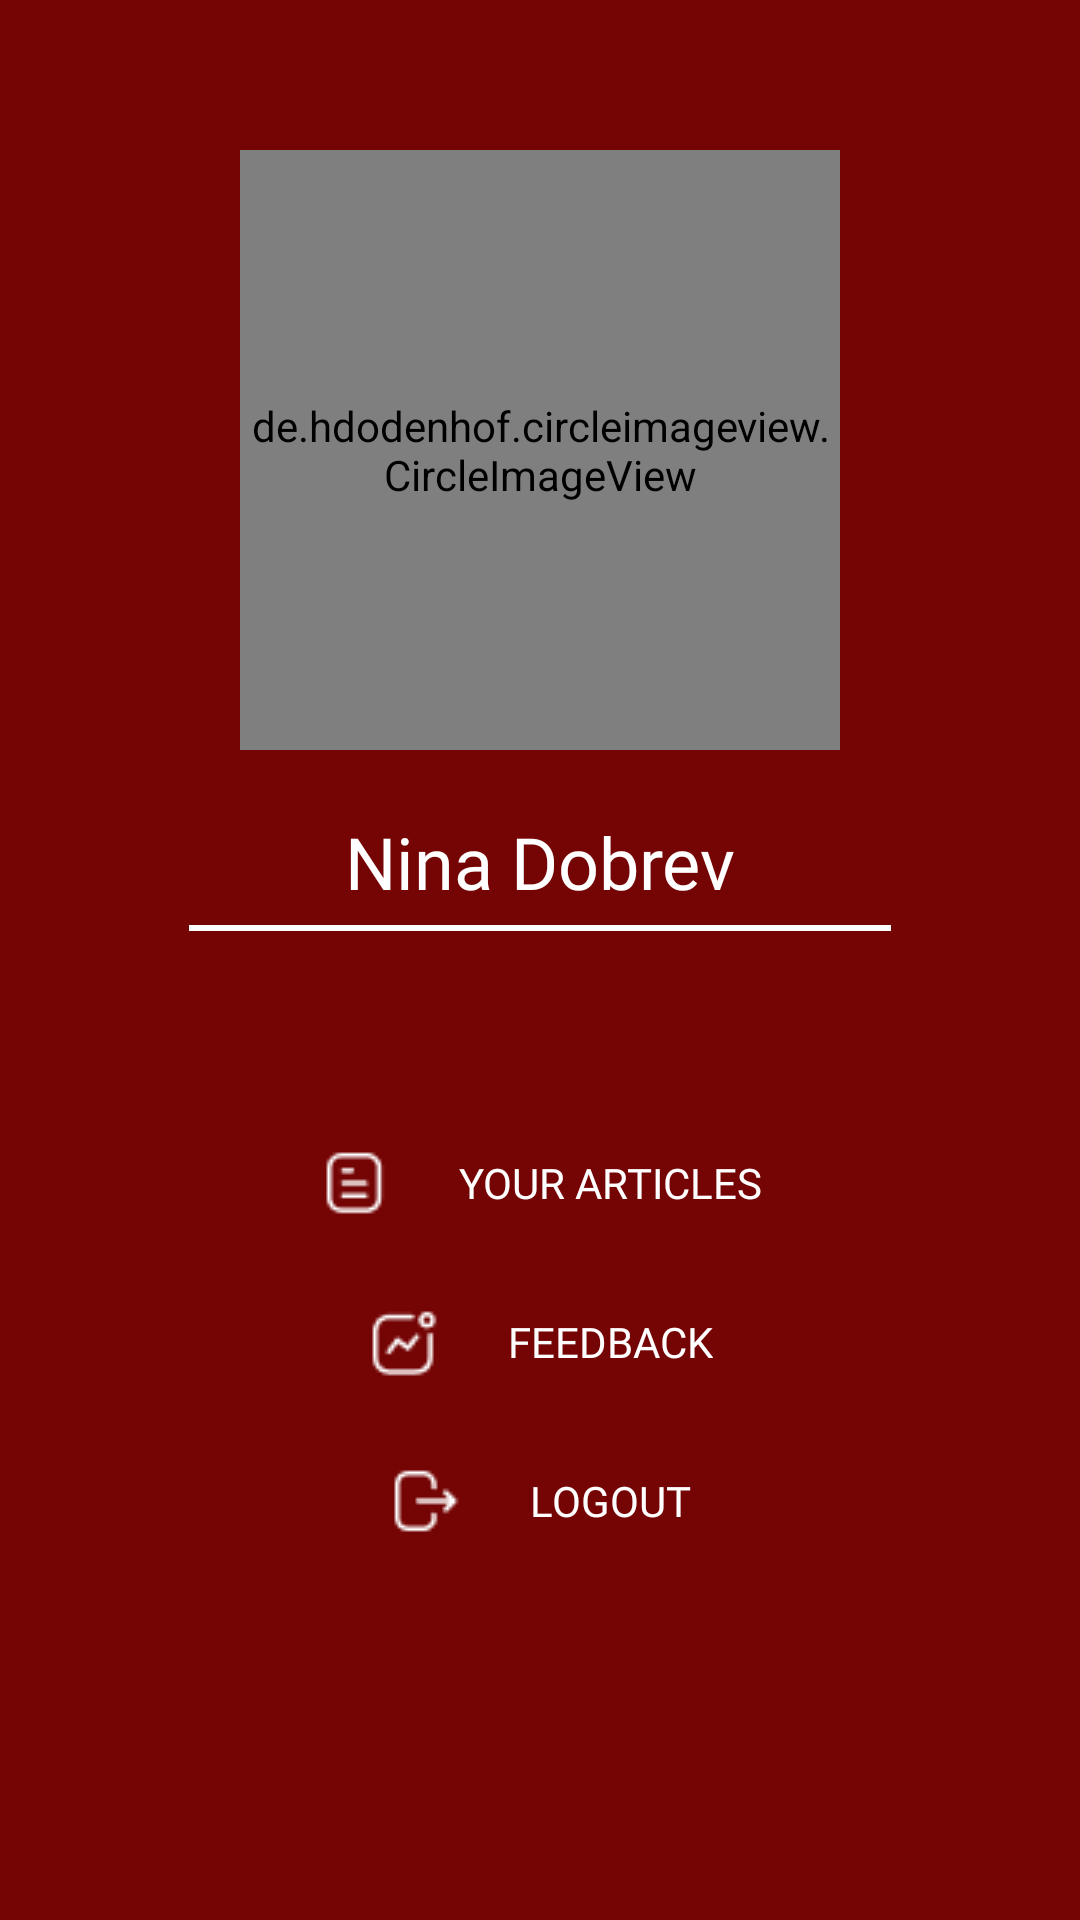

Here is an Android app screen rendered from its layout file. Give the layout XML and the strings, colors and styles it references.
<!-- AndroidManifest.xml: application theme Theme.Scribly -->
<!-- res/layout/activity_profile.xml -->
<?xml version="1.0" encoding="utf-8"?>
<androidx.constraintlayout.widget.ConstraintLayout xmlns:android="http://schemas.android.com/apk/res/android"
    xmlns:app="http://schemas.android.com/apk/res-auto"
    xmlns:tools="http://schemas.android.com/tools"
    android:id="@+id/main"
    android:layout_width="match_parent"
    android:layout_height="match_parent"
    android:background="@color/maroon"
    tools:context=".auth.ProfileActivity">

    <de.hdodenhof.circleimageview.CircleImageView
        android:id="@+id/profileImage2"
        android:layout_width="200dp"
        android:layout_height="200dp"
        android:layout_gravity="center_horizontal"
        android:layout_marginTop="50dp"
        android:src="@drawable/register"
        app:layout_constraintEnd_toEndOf="parent"
        app:layout_constraintStart_toStartOf="parent"
        app:layout_constraintTop_toTopOf="parent" />

    <TextView
        android:id="@+id/name"
        android:layout_width="wrap_content"
        android:layout_height="wrap_content"
        android:layout_marginTop="21dp"
        android:fontFamily="@font/abhaya_libre_semibold"
        android:text="Nina Dobrev"
        android:textSize="24sp"
        android:textColor="@color/white"
        app:layout_constraintEnd_toEndOf="@+id/profileImage2"
        app:layout_constraintStart_toStartOf="@+id/profileImage2"
        app:layout_constraintTop_toBottomOf="@+id/profileImage2" />

    <View
        android:id="@+id/divider2"
        android:layout_width="234dp"
        android:layout_height="2dp"
        android:layout_marginTop="5dp"
        android:background="@color/colorWhite"
        app:layout_constraintEnd_toEndOf="@id/name"
        app:layout_constraintStart_toStartOf="@id/name"
        app:layout_constraintTop_toBottomOf="@+id/name" />

    <androidx.appcompat.widget.AppCompatButton
        android:id="@+id/yourarticle_btn"
        android:layout_width="wrap_content"
        android:layout_height="wrap_content"
        android:layout_marginTop="60dp"
        android:text="Your Articles"
        android:drawableStart="@drawable/article"
        android:drawablePadding="23dp"
        android:textColor="@color/white"
        android:fontFamily="@font/montserrat_medium"
        android:background="@android:color/transparent"
        app:layout_constraintEnd_toEndOf="@id/divider2"
        app:layout_constraintStart_toStartOf="@id/divider2"
        app:layout_constraintTop_toBottomOf="@id/divider2"/>

    <androidx.appcompat.widget.AppCompatButton
        android:id="@+id/feedback_btn"
        android:layout_width="wrap_content"
        android:layout_height="wrap_content"
        android:layout_marginTop="5dp"
        android:text="FeedBack"
        android:drawableStart="@drawable/feedback"
        android:drawablePadding="23dp"
        android:textColor="@color/white"
        android:fontFamily="@font/montserrat_medium"
        android:background="@android:color/transparent"
        app:layout_constraintEnd_toEndOf="@id/yourarticle_btn"
        app:layout_constraintStart_toStartOf="@id/yourarticle_btn"
        app:layout_constraintTop_toBottomOf="@id/yourarticle_btn"/>

    <androidx.appcompat.widget.AppCompatButton
        android:id="@+id/logout_btn"
        android:layout_width="wrap_content"
        android:layout_height="wrap_content"
        android:layout_marginTop="5dp"
        android:text="LogOut"
        android:drawableStart="@drawable/logout"
        android:drawablePadding="23dp"
        android:textColor="@color/white"
        android:fontFamily="@font/montserrat_medium"
        android:background="@android:color/transparent"
        app:layout_constraintEnd_toEndOf="@id/feedback_btn"
        app:layout_constraintStart_toStartOf="@id/feedback_btn"
        app:layout_constraintTop_toBottomOf="@id/feedback_btn"/>


</androidx.constraintlayout.widget.ConstraintLayout>
<!-- resources referenced by this layout -->
<resources>
  <color name="colorWhite">#FFFFFF</color>
  <color name="maroon">#750404</color>
  <color name="white">#FFFFFFFF</color>
  <!-- drawable article: png bitmap (drawable, 390 bytes) -->
  <!-- drawable feedback: png bitmap (drawable, 465 bytes) -->
  <!-- drawable logout: png bitmap (drawable, 389 bytes) -->
  <!-- drawable register: png bitmap (drawable, 23449 bytes) -->
  <style name="Theme.Scribly" parent="Base.Theme.Scribly" />
  <style name="Base.Theme.Scribly" parent="Theme.Material3.DayNight.NoActionBar">
          
          
          <item name="android:statusBarColor">@color/skin</item>
      </style>
  <color name="skin">#FFFFD7</color>
</resources>
